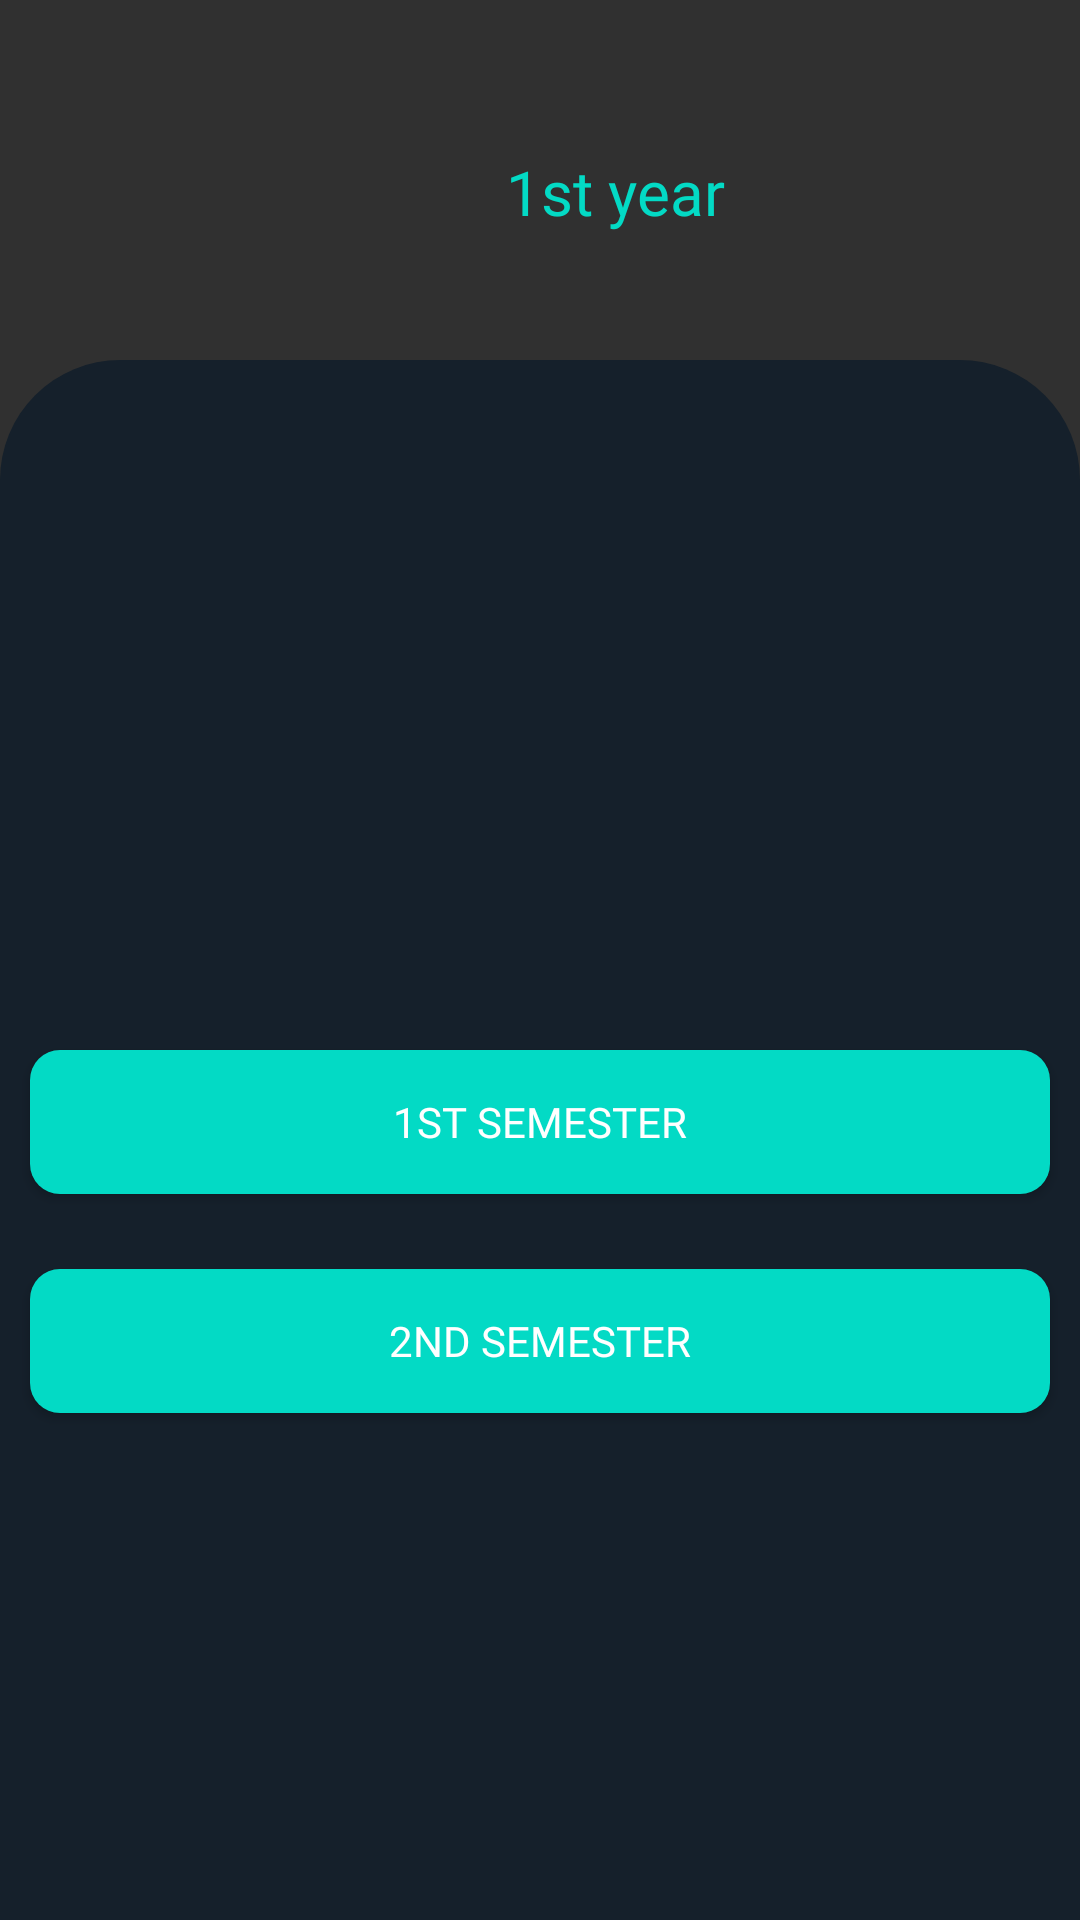

Layout XML and referenced resources for this Android screen:
<!-- AndroidManifest.xml: application theme Theme.AppCompat.NoActionBar -->
<!-- res/layout/activity_firstyear.xml -->
<?xml version="1.0" encoding="utf-8"?>
<RelativeLayout xmlns:android="http://schemas.android.com/apk/res/android"
    xmlns:app="http://schemas.android.com/apk/res-auto"
    xmlns:tools="http://schemas.android.com/tools"
    android:layout_width="match_parent"
    android:layout_height="match_parent"
    tools:context=".firstyear">
    <ImageView
        android:layout_width="match_parent"
        android:layout_height="match_parent"
        android:background="@drawable/shape"
        android:layout_marginTop="120dp"


        ></ImageView>
    <ImageView
        android:layout_width="100dp"
        android:layout_height="100dp"
        android:layout_marginTop="10dp"
        android:background="@drawable/bvritlogo"
        android:padding="20dp"
        android:elevation="100dp"
        ></ImageView>

    <TextView
        android:layout_width="match_parent"
        android:layout_height="wrap_content"
        android:layout_marginTop="50dp"
        android:fontFamily="@font/fredoka_one"
        android:gravity="center"
        android:text="1st year"
        android:textSize="10pt"
        android:layout_marginLeft="50dp"
        android:textColor="@color/teal_200"
        ></TextView>

    <Button
        android:id="@+id/firstsem"
        android:layout_width="match_parent"
        android:layout_height="wrap_content"
        android:layout_marginTop="350dp"
        android:background="@drawable/buttonshape"

        android:elevation="200dp"
        android:layout_marginLeft="10dp"
        android:layout_marginRight="10dp"

        android:fontFamily="@font/fredoka_one"
        android:text="1st semester"></Button>
    <Button
        android:layout_width="match_parent"
        android:layout_height="wrap_content"
        android:layout_marginTop="25dp"
        android:layout_below="@id/firstsem"
        android:elevation="200dp"
        android:layout_marginLeft="10dp"
        android:layout_marginRight="10dp"
        android:background="@drawable/buttonshape"
        android:id="@+id/secondsem"

        android:text="2nd semester"
        android:fontFamily="@font/fredoka_one"
        ></Button>



</RelativeLayout>
<!-- resources referenced by this layout -->
<resources>
  <color name="teal_200">#FF03DAC5</color>
  <!-- drawable buttonshape (drawable) -->
  <?xml version="1.0" encoding="utf-8"?>
  <shape xmlns:android="http://schemas.android.com/apk/res/android"
      android:shape="rectangle"
      >
      <corners
          android:radius="10dp"
          ></corners>
      <solid
          android:color="@color/teal_200"
          ></solid>
  
  
  </shape>
  <!-- drawable shape (drawable) -->
  <?xml version="1.0" encoding="utf-8"?>
  <shape xmlns:android="http://schemas.android.com/apk/res/android"
      android:shape="rectangle">
      <solid
          android:color="@color/pure"
          ></solid>
      <corners
          android:topLeftRadius="40dp"
          android:topRightRadius="40dp"
          ></corners>
  
  </shape>
  <color name="pure">#15202b</color>
</resources>
